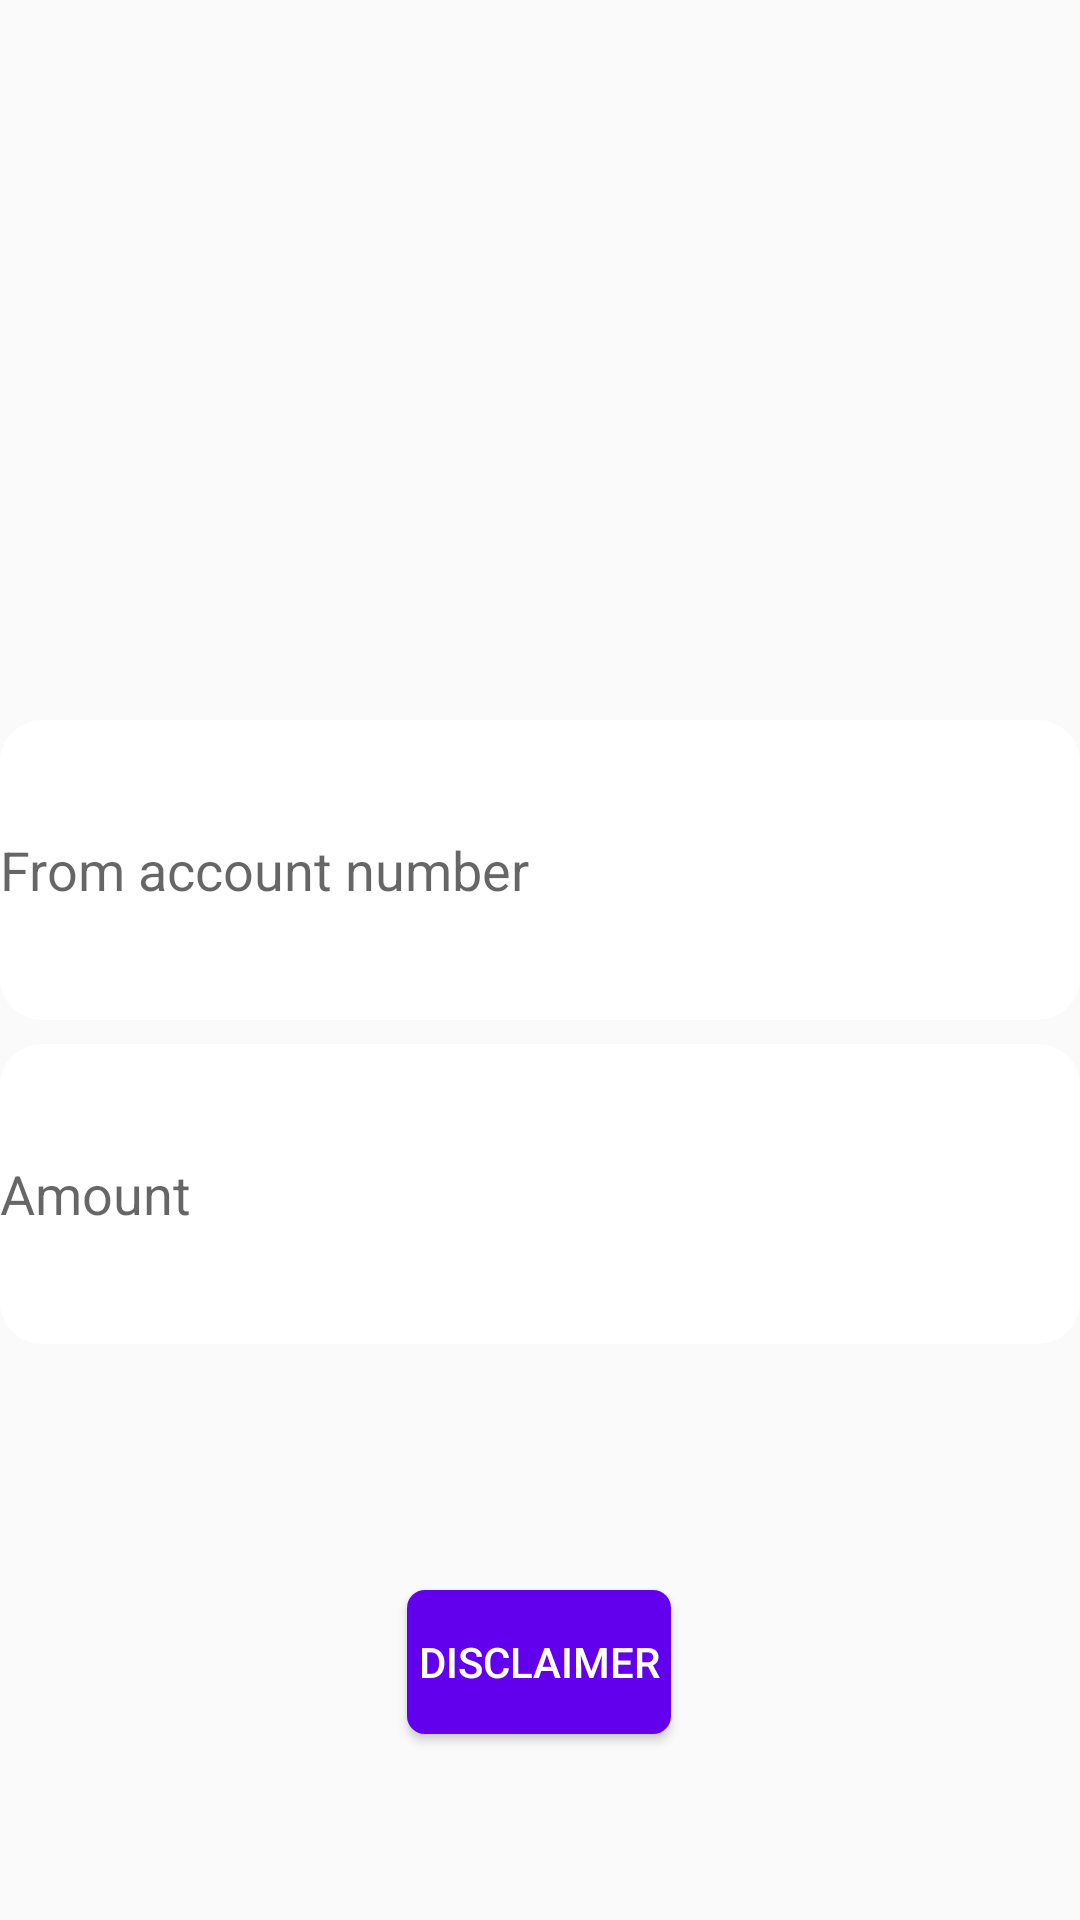

Android layout source for this screen:
<!-- AndroidManifest.xml: application theme AppTheme -->
<!-- res/layout/fragment_pay.xml -->
<?xml version="1.0" encoding="utf-8"?>
<androidx.constraintlayout.widget.ConstraintLayout
    xmlns:android="http://schemas.android.com/apk/res/android"
    xmlns:tools="http://schemas.android.com/tools"
    android:layout_width="match_parent"
    android:layout_height="match_parent"
    xmlns:app="http://schemas.android.com/apk/res-auto"
    tools:context=".PayFragment">


    <EditText
        android:id="@+id/amountEditText"
        android:layout_width="match_parent"
        android:layout_height="wrap_content"
        android:layout_marginBottom="192dp"
        android:autofillHints=""
        android:background="@drawable/customize"
        android:ems="10"
        android:hint="@string/Amount"
        android:inputType="number"
        app:layout_constraintBottom_toBottomOf="parent"
        app:layout_constraintRight_toRightOf="parent" />

    <TextView
        android:id="@+id/resultsTextview"
        android:layout_width="match_parent"
        android:layout_height="wrap_content"
        android:layout_marginEnd="4dp"
        android:layout_marginBottom="132dp"
        android:gravity="center"
        app:layout_constraintBottom_toBottomOf="@id/accountNumberEdit"
        app:layout_constraintRight_toRightOf="parent" />

    <EditText
        android:id="@+id/accountNumberEdit"
        android:layout_width="match_parent"
        android:layout_height="wrap_content"
        android:layout_marginBottom="300dp"
        android:autofillHints=""
        android:background="@drawable/customize"
        android:ems="10"
        android:hint="@string/from_account_number"
        android:inputType="number"
        app:layout_constraintBottom_toBottomOf="parent"
        app:layout_constraintRight_toRightOf="parent" />

    <Button
        android:id="@+id/disclaimerButton"
        android:layout_width="wrap_content"
        android:layout_height="wrap_content"
        android:layout_marginStart="32dp"
        android:layout_marginEnd="32dp"
        android:layout_marginBottom="32dp"
        android:background="@drawable/rounded_rectangular"
        android:text="@string/disclaimer"
        android:textColor="@color/light"
        app:layout_constraintBottom_toBottomOf="parent"
        app:layout_constraintEnd_toEndOf="parent"
        app:layout_constraintHorizontal_bias="0.498"
        app:layout_constraintRight_toRightOf="parent"
        app:layout_constraintStart_toStartOf="parent"
        app:layout_constraintTop_toBottomOf="@+id/amountEditText"
        app:layout_constraintVertical_bias="0.731" />


</androidx.constraintlayout.widget.ConstraintLayout>
<!-- resources referenced by this layout -->
<resources>
  <color name="light">#FFFFFF</color>
  <!-- drawable customize (drawable) -->
  <?xml version="1.0" encoding="utf-8"?>
  <shape android:shape="rectangle" xmlns:android="http://schemas.android.com/apk/res/android">
      <corners android:radius="14dp"/>
      <solid android:color="@android:color/white"/>
      <size android:height="100dp"/>
  </shape>
  <!-- drawable rounded_rectangular (drawable) -->
  <?xml version="1.0" encoding="utf-8"?>
  <selector xmlns:android="http://schemas.android.com/apk/res/android">
      <item>
          <shape android:shape="rectangle">
              <solid android:color="@color/colorPrimary"/>
              <corners android:radius="6dp" />
          </shape>
  
      </item>
  </selector>
  <string name="Amount">"Amount "</string>
  <string name="disclaimer">DISCLAIMER</string>
  <string name="from_account_number">From account number</string>
  <style name="AppTheme" parent="Theme.AppCompat.Light.DarkActionBar">
  
          
          <item name="colorPrimary">@color/colorPrimary</item>
          <item name="colorPrimaryDark">@color/colorPrimaryDark</item>
          <item name="colorAccent">@color/colorAccent</item>
      </style>
  <color name="colorPrimary">#6200EE</color>
  <color name="colorPrimaryDark">#3700B3</color>
  <color name="colorAccent">#03DAC5</color>
</resources>
